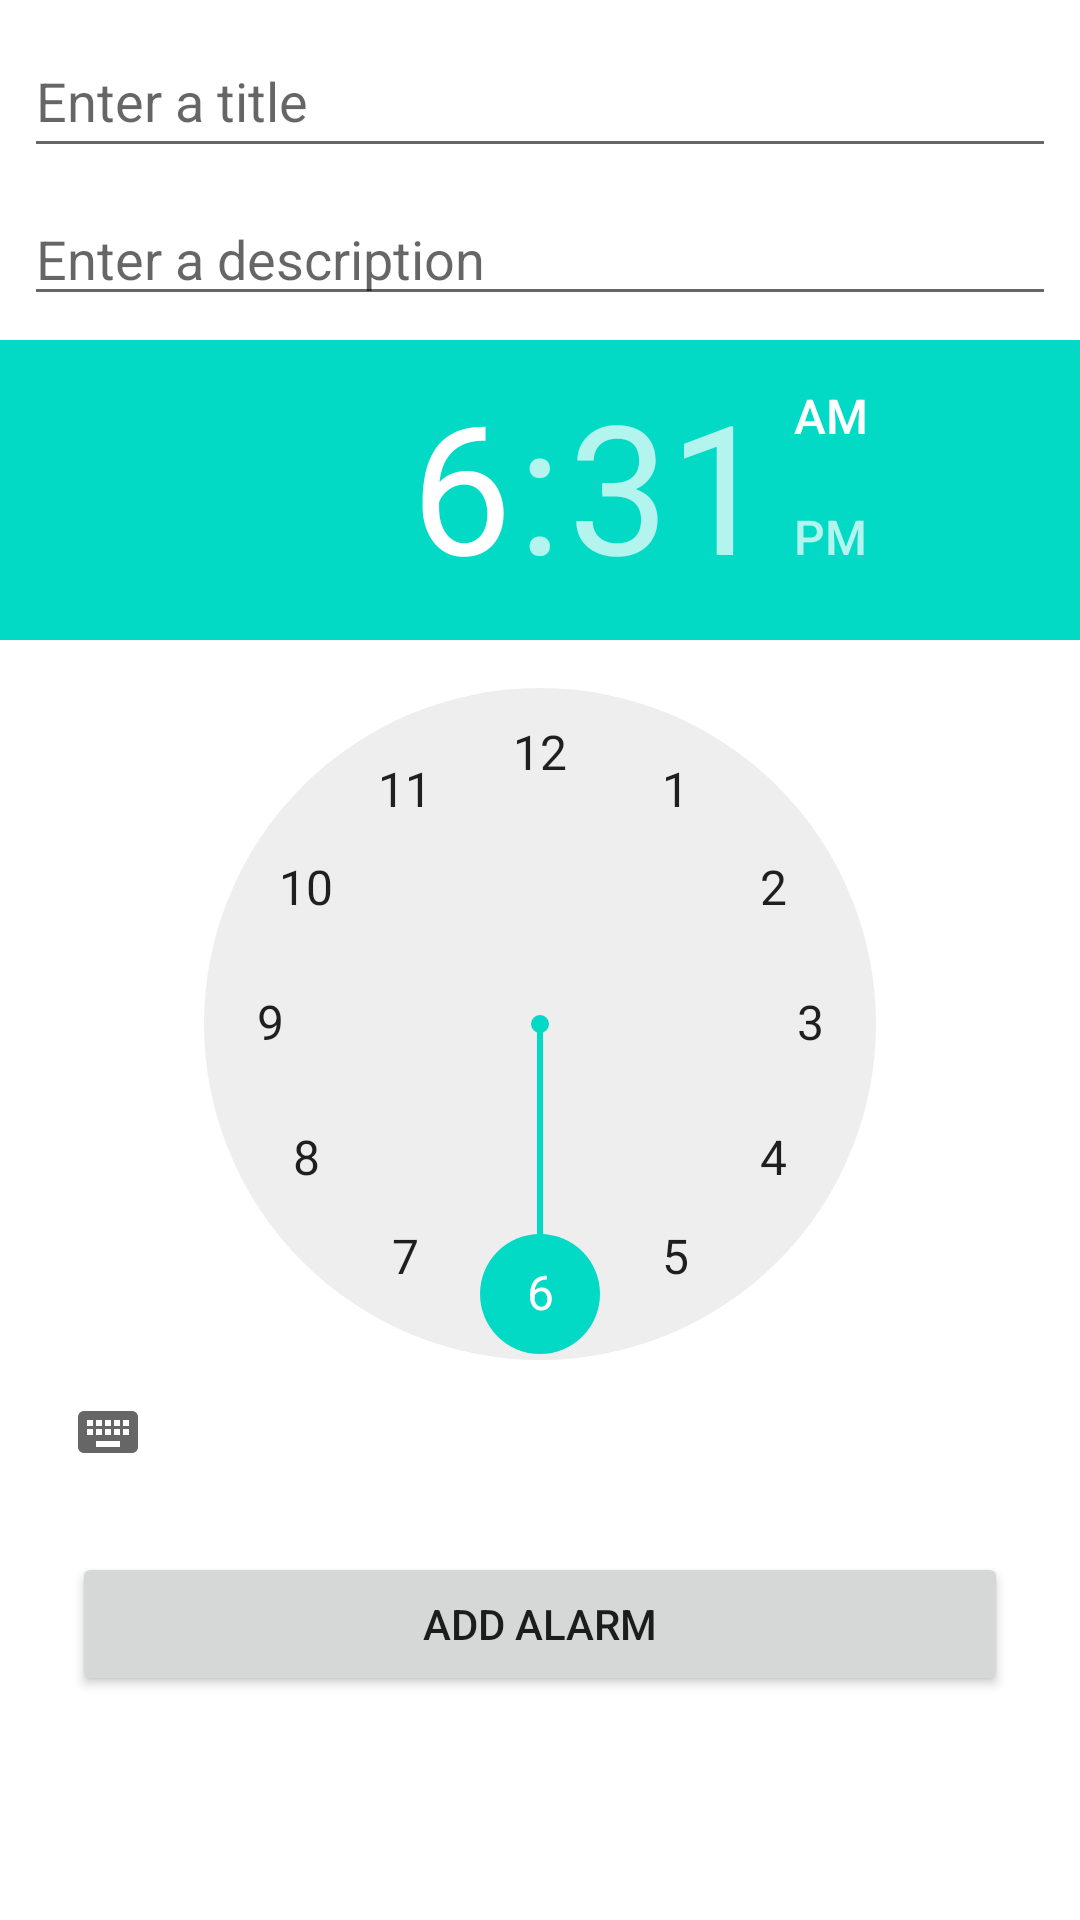

Write the Android layout XML for this screen, with the resource values it uses.
<!-- AndroidManifest.xml: application theme Theme.AlarmGooya -->
<!-- res/layout/add_note_layout.xml -->
<?xml version="1.0" encoding="utf-8"?>
<androidx.constraintlayout.widget.ConstraintLayout xmlns:android="http://schemas.android.com/apk/res/android"
    xmlns:app="http://schemas.android.com/apk/res-auto"
    xmlns:tools="http://schemas.android.com/tools"
    android:layout_width="match_parent"
    android:layout_height="match_parent">

    <androidx.appcompat.widget.AppCompatEditText
        android:id="@+id/edt_title"
        android:layout_width="0dp"
        android:layout_height="wrap_content"
        android:layout_marginStart="8dp"
        android:layout_marginTop="8dp"
        android:layout_marginEnd="8dp"
        android:ems="10"
        android:hint="@string/enter_a_title"
        android:inputType="textPersonName"
        android:minHeight="48dp"
        app:layout_constraintEnd_toEndOf="parent"
        app:layout_constraintStart_toStartOf="parent"
        app:layout_constraintTop_toTopOf="parent" />

    <androidx.appcompat.widget.AppCompatEditText
        android:id="@+id/edt_description"
        android:layout_width="0dp"
        android:layout_height="wrap_content"
        android:layout_marginStart="8dp"
        android:layout_marginTop="8dp"
        android:layout_marginEnd="8dp"
        android:ems="10"
        android:hint="@string/enter_a_description"
        android:inputType="textPersonName"
        app:layout_constraintEnd_toEndOf="parent"
        app:layout_constraintStart_toStartOf="parent"
        app:layout_constraintTop_toBottomOf="@+id/edt_title" />


    <TimePicker
        android:id="@+id/time_picker"
        android:layout_width="wrap_content"
        android:layout_height="wrap_content"
        android:layout_marginStart="16dp"
        android:layout_marginTop="8dp"
        android:layout_marginEnd="16dp"
        app:layout_constraintEnd_toEndOf="parent"
        app:layout_constraintStart_toStartOf="parent"
        app:layout_constraintTop_toBottomOf="@+id/edt_description" />

    <androidx.appcompat.widget.AppCompatButton
        android:id="@+id/btn_save"
        android:layout_width="0dp"
        android:layout_height="wrap_content"
        android:layout_marginStart="24dp"
        android:layout_marginTop="16dp"
        android:layout_marginEnd="24dp"
        android:text="@string/add_alarm"
        app:layout_constraintEnd_toEndOf="parent"
        app:layout_constraintStart_toStartOf="parent"
        app:layout_constraintTop_toBottomOf="@+id/time_picker" />


</androidx.constraintlayout.widget.ConstraintLayout>
<!-- resources referenced by this layout -->
<resources>
  <string name="add_alarm">Add Alarm</string>
  <string name="enter_a_description">Enter a description</string>
  <string name="enter_a_title">Enter a title</string>
  <style name="Theme.AlarmGooya" parent="Theme.MaterialComponents.DayNight.NoActionBar">
          
          <item name="colorPrimary">@color/purple_500</item>
          <item name="colorPrimaryVariant">@color/purple_700</item>
          <item name="colorOnPrimary">@color/white</item>
          
          <item name="colorSecondary">@color/teal_200</item>
          <item name="colorSecondaryVariant">@color/teal_700</item>
          <item name="colorOnSecondary">@color/black</item>
          
          <item name="android:statusBarColor" tools:targetApi="l">?attr/colorPrimaryVariant</item>
          
      </style>
  <!-- not gathered from this repository: default colours our renderer supplied (Android Studio template values) -->
  <color name="purple_500">#FF6200EE</color>
  <color name="purple_700">#FF3700B3</color>
  <color name="teal_200">#FF03DAC5</color>
  <color name="teal_700">#FF018786</color>
  <color name="black">#FF000000</color>
  <color name="white">#FFFFFFFF</color>
</resources>
